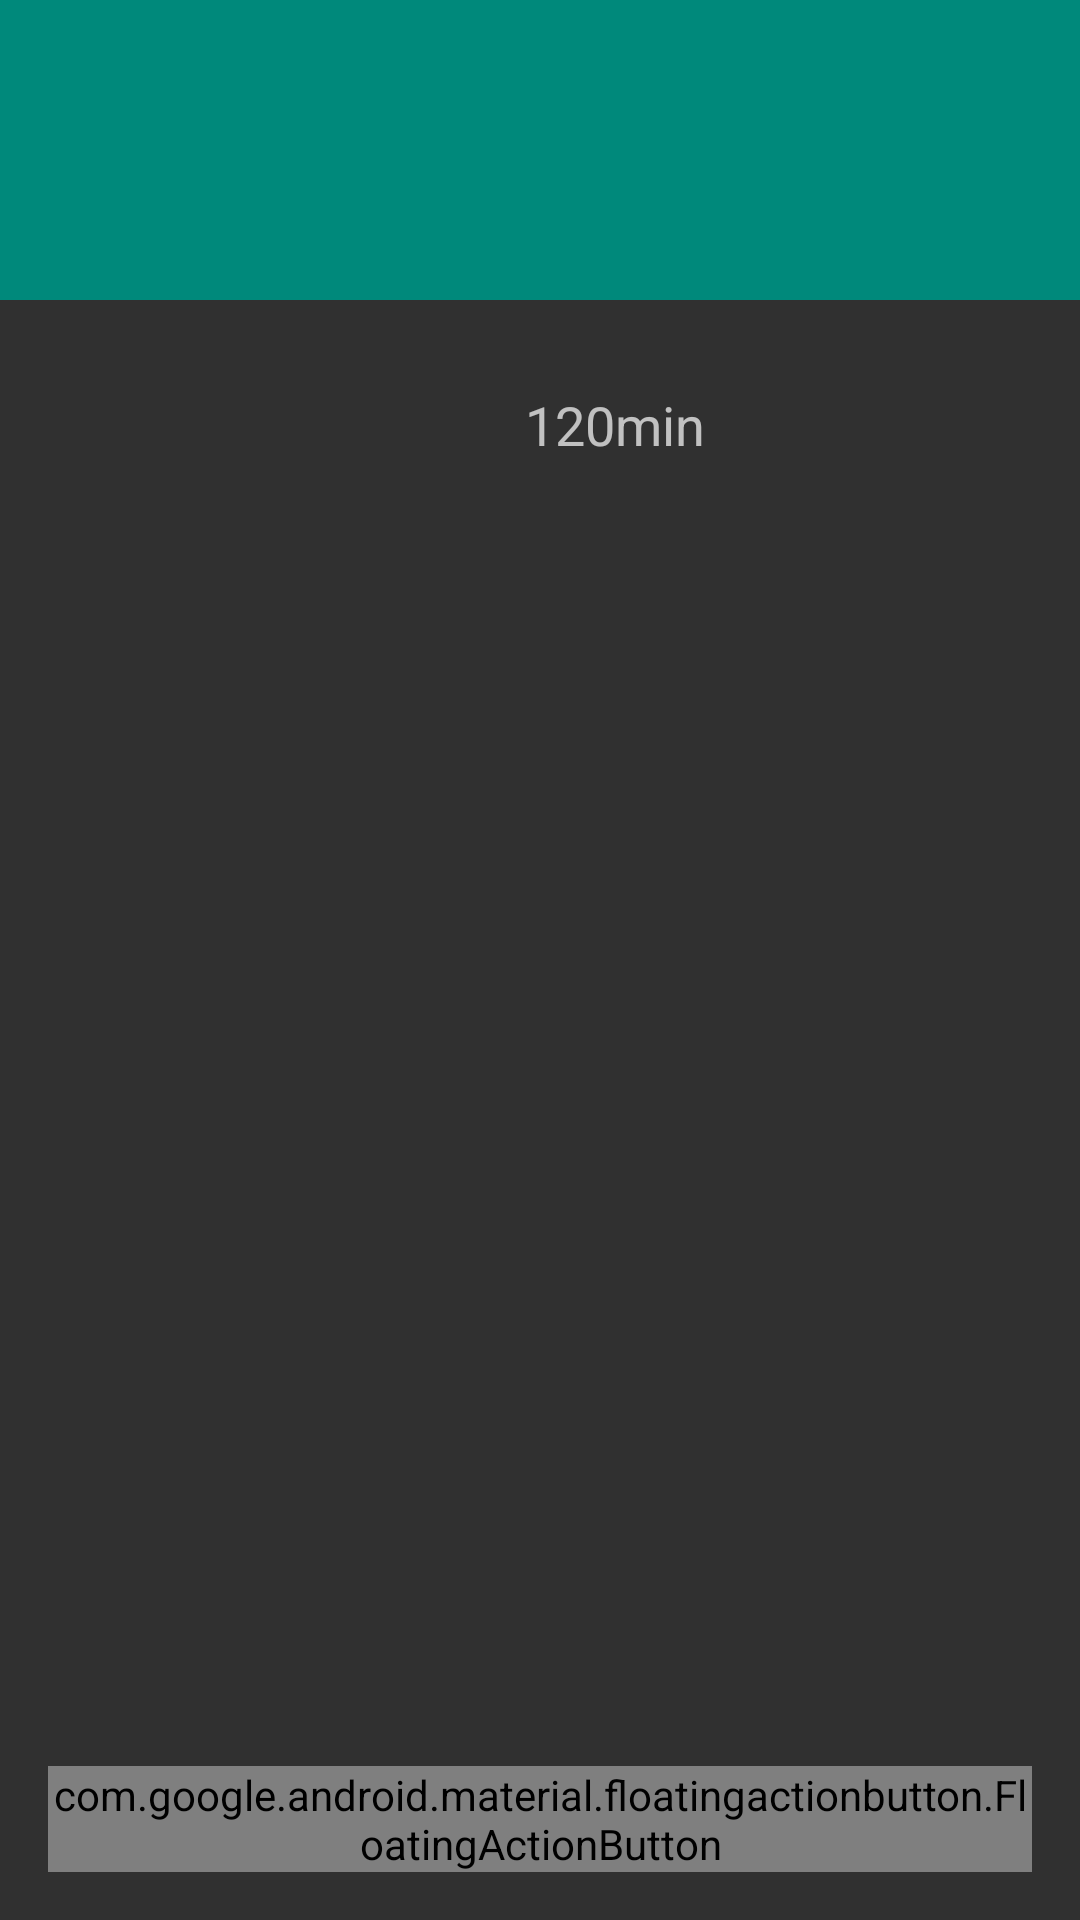

Write the Android layout XML for this screen, with the resource values it uses.
<!-- AndroidManifest.xml: application theme Theme.Movie -->
<!-- res/layout/activity_detail.xml -->
<?xml version="1.0" encoding="utf-8"?>
<android.support.design.widget.CoordinatorLayout xmlns:android="http://schemas.android.com/apk/res/android"
             xmlns:tools="http://schemas.android.com/tools"
             xmlns:app="http://schemas.android.com/apk/res-auto"
             android:id="@+id/movie_detail_container"
             android:layout_width="match_parent"
             android:layout_height="match_parent"
             tools:context=".DetailActivity"
             android:fitsSystemWindows="true">

    <android.support.design.widget.AppBarLayout
        android:id="@+id/appbar"
        android:layout_width="match_parent"
        android:layout_height="wrap_content"
        android:theme="@style/ThemeOverlay.AppCompat.Dark.ActionBar">

        <android.support.v7.widget.Toolbar
            android:id="@+id/toolbar"
            android:layout_width="match_parent"
            android:layout_height="?attr/actionBarSize"
            android:background="?attr/colorPrimaryDark"/>

    </android.support.design.widget.AppBarLayout>

    <android.support.v4.widget.NestedScrollView
        android:layout_width="match_parent"
        android:layout_height="match_parent"
        app:layout_behavior="@string/appbar_scrolling_view_behavior">




        <LinearLayout
            android:layout_width="match_parent"
            android:layout_height="match_parent"
            android:orientation="vertical">

            <LinearLayout
                android:layout_width="match_parent"
                android:background="@color/movieTitleBackground"
                android:orientation="horizontal"
                android:gravity="center_vertical"
                android:layout_height="100dp">

                <TextView
                    android:layout_width="wrap_content"
                    android:layout_height="wrap_content"
                    android:id="@+id/movie_title"
                    android:textAppearance="?android:attr/textAppearanceLarge"
                    android:textColor="@android:color/white"
                    android:layout_marginLeft="10dp"/>

            </LinearLayout>

            <LinearLayout
                android:layout_width="match_parent"
                android:layout_height="match_parent"
                android:orientation="horizontal"
                android:padding="5dp">

                <ImageView
                    android:id="@+id/poster"
                    android:layout_width="150dp"
                    android:layout_height="225dp"
                    android:layout_gravity="center_vertical"/>

                <LinearLayout
                    android:layout_width="match_parent"
                    android:layout_height="match_parent"
                    android:orientation="vertical"
                    android:layout_marginLeft="20dp">

                    <TextView
                        android:layout_width="wrap_content"
                        android:layout_height="wrap_content"
                        android:id="@+id/release_date"
                        android:gravity="end|center_vertical"
                        android:textAppearance="@android:style/TextAppearance.Material.Medium"/>

                    <TextView
                        android:layout_width="wrap_content"
                        android:layout_height="wrap_content"
                        android:id="@+id/movie_time"
                        android:text="120min"
                        android:gravity="end|center_vertical"
                        android:textAppearance="@android:style/TextAppearance.Material.Medium"/>

                    <TextView
                        android:layout_width="wrap_content"
                        android:layout_height="wrap_content"
                        android:id="@+id/vote_average"
                        android:gravity="end|center_vertical"
                        android:textAppearance="@android:style/TextAppearance.Material.Small"/>

                </LinearLayout>
            </LinearLayout>

            <LinearLayout
                android:layout_width="match_parent"
                android:layout_height="match_parent"
                android:layout_marginLeft="5dp"
                android:layout_marginRight="5dp">

                <TextView
                    android:layout_width="match_parent"
                    android:layout_height="wrap_content"
                    android:id="@+id/movie_details"
                    android:layout_gravity="bottom"/>

            </LinearLayout>
        </LinearLayout>



    </android.support.v4.widget.NestedScrollView>

    <android.support.design.widget.FloatingActionButton
        android:id="@+id/fab"
        android:layout_width="wrap_content"
        android:layout_height="wrap_content"
        android:layout_gravity="end|bottom"
        android:layout_margin="16dp"
        android:src="@drawable/ic_action_name" />

</android.support.design.widget.CoordinatorLayout>
<!-- resources referenced by this layout -->
<resources>
  <color name="movieTitleBackground">#00897B</color>
  <style name="Theme.Movie" parent="Base.Theme.Movie" />
  <style name="Base.Theme.Movie" parent="Theme.MaterialComponents.DayNight.NoActionBar">
          <item name="colorPrimary">@color/colorPrimary</item>
          <item name="colorPrimaryDark">@color/colorPrimaryDark</item>
          <item name="colorAccent">@color/colorAccent</item>
      </style>
  <color name="colorPrimary">#3F51B5</color>
  <color name="colorPrimaryDark">#303F9F</color>
  <color name="colorAccent">#FF4081</color>
</resources>
